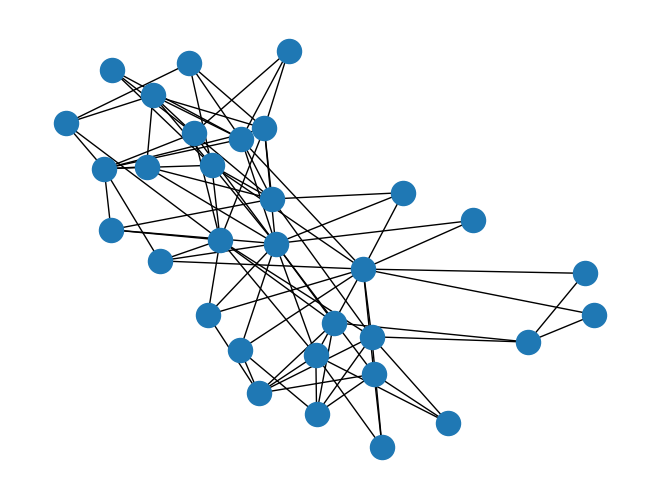

Write the Python code that produced this figure.


import matplotlib.pyplot as plt
import networkx as nx
import networkx.algorithms.bipartite as bipartite

G = nx.davis_southern_women_graph()
women = G.graph['top']
clubs = G.graph['bottom']

print("Biadjacency matrix")
print(bipartite.biadjacency_matrix(G, women, clubs))

# project bipartite graph onto women nodes
W = bipartite.projected_graph(G, women)
print('')
print("#Friends, Member")
for w in women:
    print('%d %s' % (W.degree(w), w))

# project bipartite graph onto women nodes keeping number of co-occurence
# the degree computed is weighted and counts the total number of shared contacts
W = bipartite.weighted_projected_graph(G, women)
print('')
print("#Friend meetings, Member")
for w in women:
    print('%d %s' % (W.degree(w, weight='weight'), w))

nx.draw(G)
plt.show()
